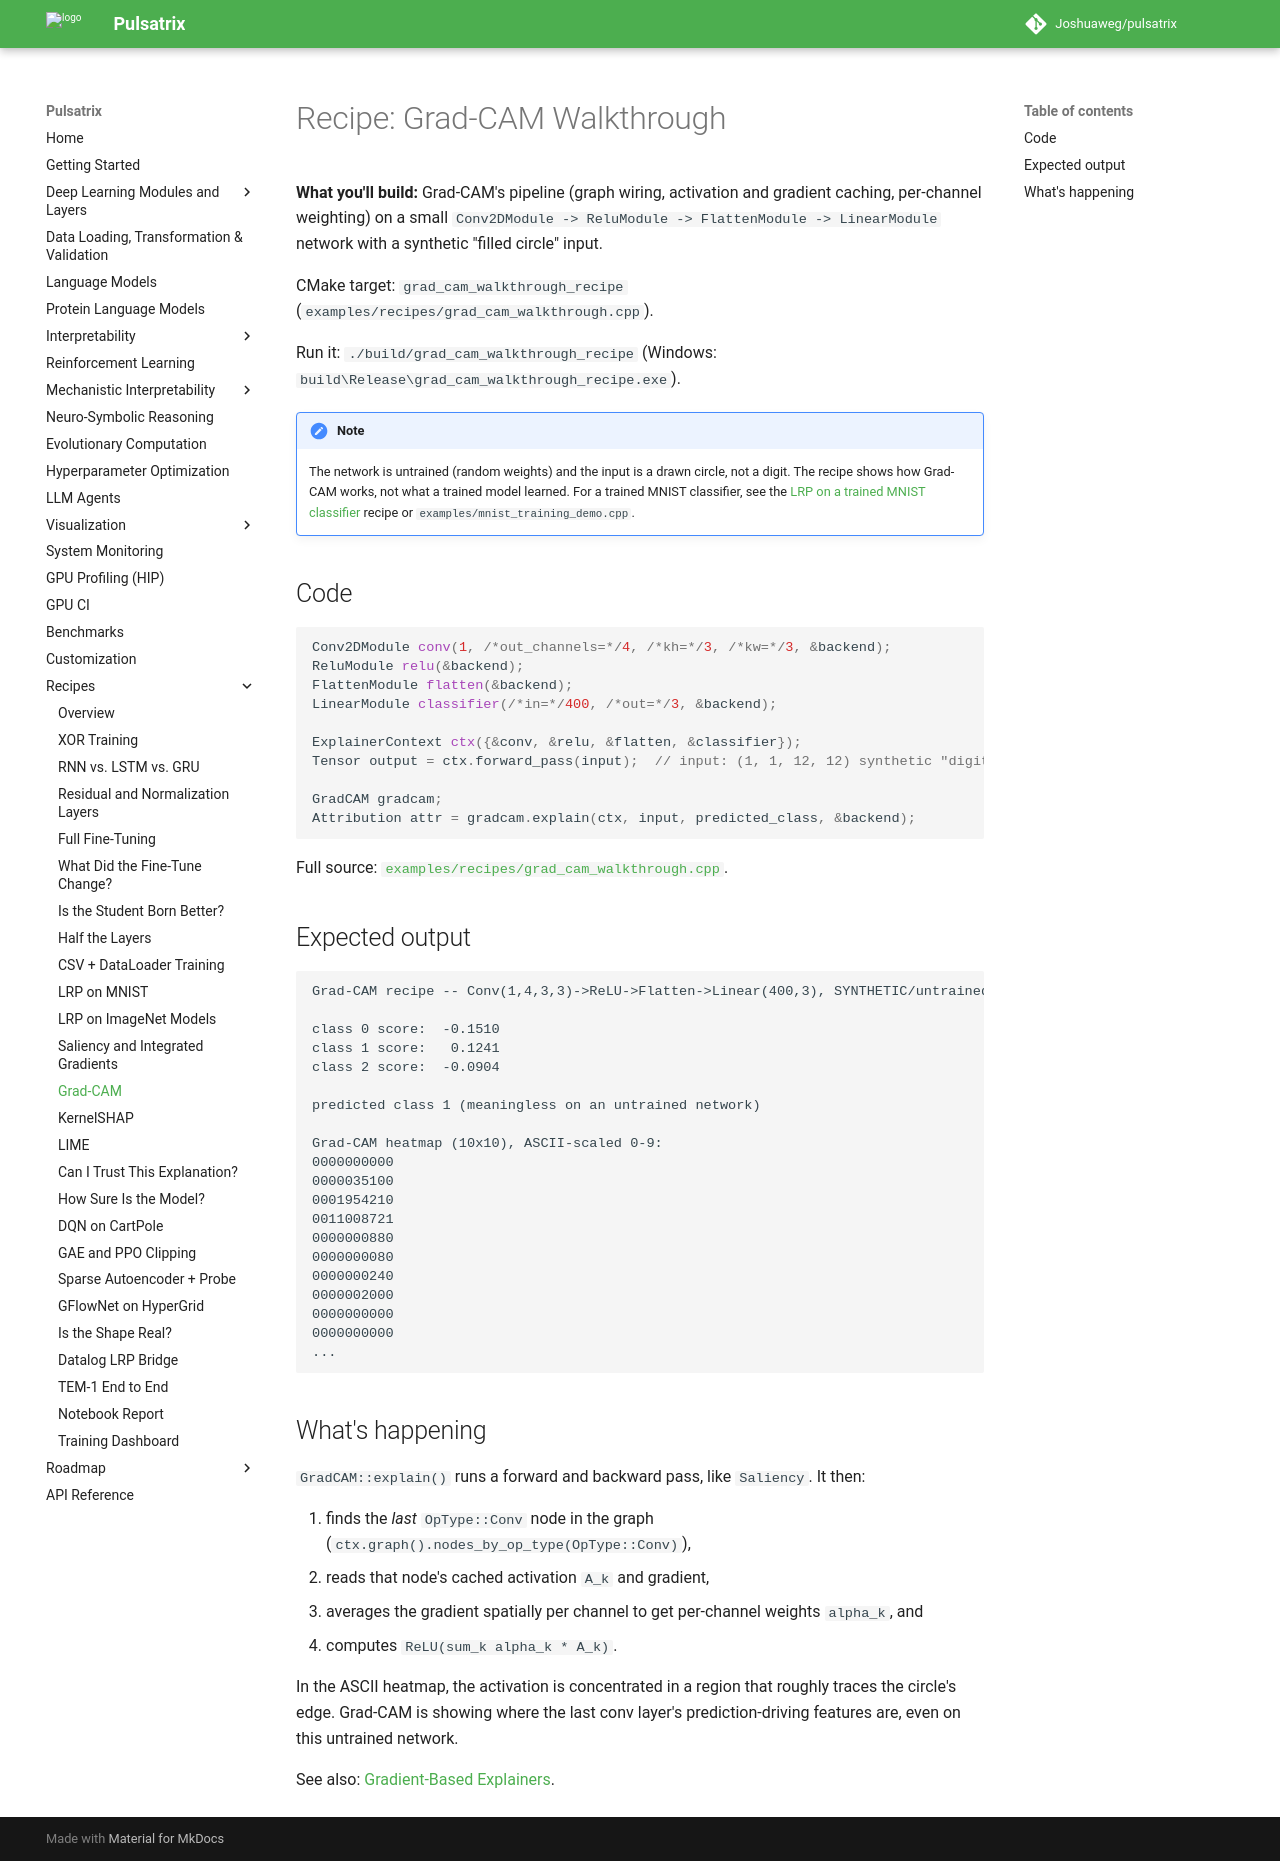

repository: Joshuaweg/pulsatrix · page: recipes/interpretability/grad_cam_walkthrough/index.html · generator: mkdocs

# Recipe: Grad-CAM Walkthrough

**What you'll build:** Grad-CAM's pipeline (graph wiring, activation and gradient caching,
per-channel weighting) on a small `Conv2DModule -> ReluModule -> FlattenModule -> LinearModule`
network with a synthetic "filled circle" input.

CMake target: `grad_cam_walkthrough_recipe`
(`examples/recipes/grad_cam_walkthrough.cpp`).

Run it: `./build/grad_cam_walkthrough_recipe` (Windows:
`build\Release\grad_cam_walkthrough_recipe.exe`).

!!! note
    The network is untrained (random weights) and the input is a drawn circle, not a digit. The
    recipe shows how Grad-CAM works, not what a trained model learned. For a trained MNIST
    classifier, see the [LRP on a trained MNIST classifier](mnist_lrp.md) recipe or
    `examples/mnist_training_demo.cpp`.

## Code

```cpp
Conv2DModule conv(1, /*out_channels=*/4, /*kh=*/3, /*kw=*/3, &backend);
ReluModule relu(&backend);
FlattenModule flatten(&backend);
LinearModule classifier(/*in=*/400, /*out=*/3, &backend);

ExplainerContext ctx({&conv, &relu, &flatten, &classifier});
Tensor output = ctx.forward_pass(input);  // input: (1, 1, 12, 12) synthetic "digit"

GradCAM gradcam;
Attribution attr = gradcam.explain(ctx, input, predicted_class, &backend);
```

Full source: [`examples/recipes/grad_cam_walkthrough.cpp`](https://github.com/Joshuaweg/pulsatrix/blob/master/examples/recipes/grad_cam_walkthrough.cpp).

## Expected output

```
Grad-CAM recipe -- Conv(1,4,3,3)->ReLU->Flatten->Linear(400,3), SYNTHETIC/untrained

class 0 score:  -0.1510
class 1 score:   0.1241
class 2 score:  -0.0904

predicted class 1 (meaningless on an untrained network)

Grad-CAM heatmap (10x10), ASCII-scaled 0-9:
0000000000
0000035100
0001954210
0011008721
0000000880
0000000080
0000000240
0000002000
0000000000
0000000000
...
```

## What's happening

`GradCAM::explain()` runs a forward and backward pass, like `Saliency`. It then:

1. finds the *last* `OpType::Conv` node in the graph (`ctx.graph().nodes_by_op_type(OpType::Conv)`),
2. reads that node's cached activation `A_k` and gradient,
3. averages the gradient spatially per channel to get per-channel weights `alpha_k`, and
4. computes `ReLU(sum_k alpha_k * A_k)`.

In the ASCII heatmap, the activation is concentrated in a region that roughly traces the
circle's edge. Grad-CAM is showing where the last conv layer's prediction-driving features are,
even on this untrained network.

See also: [Gradient-Based Explainers](../../interpretability/deep-learning-approaches.md#grad-cam).
